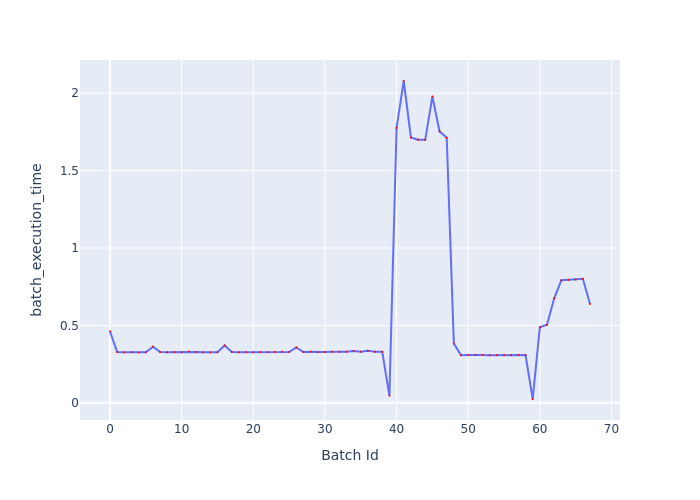

The table this chart was drawn from, first rows:
Batch Id, batch_execution_time
0, 0.4621
1, 0.3281
2, 0.3264
3, 0.3278
4, 0.326
5, 0.3266
6, 0.3631
7, 0.3282
8, 0.3266
9, 0.3275
10, 0.3271
11, 0.3317
12, 0.3287
13, 0.3269
14, 0.3268
15, 0.3274
16, 0.3708
17, 0.3291
18, 0.3274
19, 0.3279
20, 0.3268
21, 0.3284
22, 0.3282
23, 0.3287
24, 0.3307
25, 0.3287
26, 0.3575
27, 0.3282
28, 0.3308
29, 0.3274
30, 0.3286
31, 0.33
32, 0.3292
33, 0.33
34, 0.3356
35, 0.3298
36, 0.3359
37, 0.3297
38, 0.33
39, 0.04699
40, 1.776
41, 2.079
42, 1.714
43, 1.699
44, 1.699
45, 1.979
46, 1.754
47, 1.712
48, 0.3827
49, 0.3079
50, 0.3087
51, 0.3108
52, 0.3097
53, 0.3081
54, 0.3086
55, 0.3102
56, 0.3094
57, 0.3102
58, 0.3087
59, 0.025
... 8 more rows
